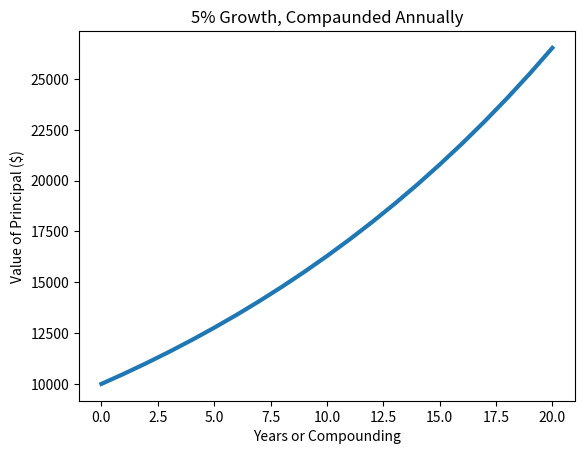

The script that saved this image:
import matplotlib.pyplot as pylab

principal = 10000
interestRate = 0.05
years = 20
values = []

for i in range(years + 1):
    values.append(principal)
    principal += principal * interestRate

pylab.plot(range(years + 1), values, linewidth=3)
pylab.title('5% Growth, Compaunded Annually')
pylab.xlabel('Years or Compounding')
pylab.ylabel('Value of Principal ($)')
pylab.show()
